Run: headless pygame with SDL's dummy video driver; simulated clock (each Clock.tick advances the game by its frame time, no real sleeping); random seed 0; keys injected as events and as key.get_pressed() state; no mouse input.
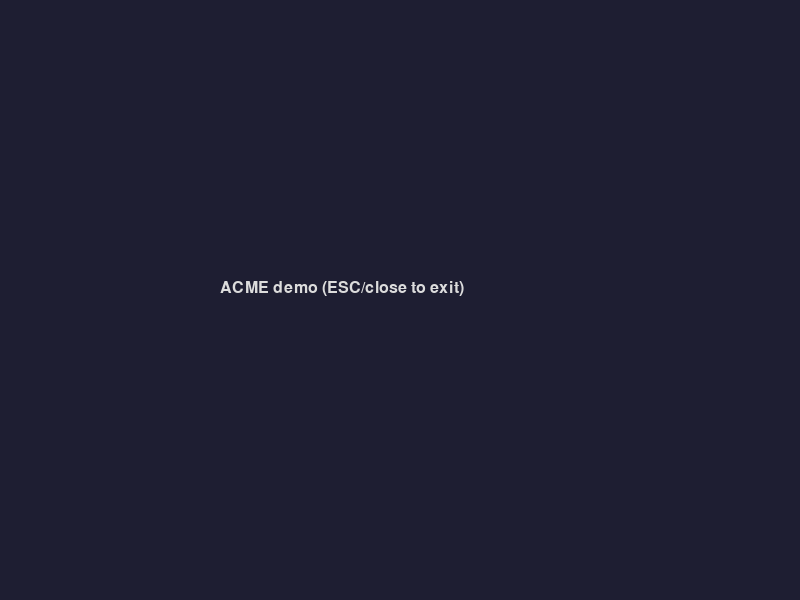
Frame 1 of 4 · flips 1–60 · no input
Frame 2 of 4 · flips 61–180 · tapped SPACE, RETURN · held RIGHT (→), D · screen unchanged from frame 1, image omitted
Frame 3 of 4 · flips 181–300 · held DOWN (↓), S · screen unchanged from frame 2, image omitted
Frame 4 of 4 · flips 301–420 · held LEFT (←), A, UP (↑), W · screen unchanged from frame 3, image omitted

The pygame program that drew these frames:

"""
Local UI demo script (not a Django test).
"""


def run_demo() -> None:
    import pygame

    pygame.init()
    screen = pygame.display.set_mode((800, 600))
    pygame.display.set_caption("ACME Corporate Reader - Demo")
    font = pygame.font.SysFont("Arial", 24)
    clock = pygame.time.Clock()
    running = True

    while running:
        for event in pygame.event.get():
            if event.type == pygame.QUIT:
                running = False
        screen.fill((30, 30, 50))
        text = font.render("ACME demo (ESC/close to exit)", True, (220, 220, 220))
        screen.blit(text, (220, 280))
        pygame.display.flip()
        clock.tick(30)

    pygame.quit()


if __name__ == "__main__":
    run_demo()
